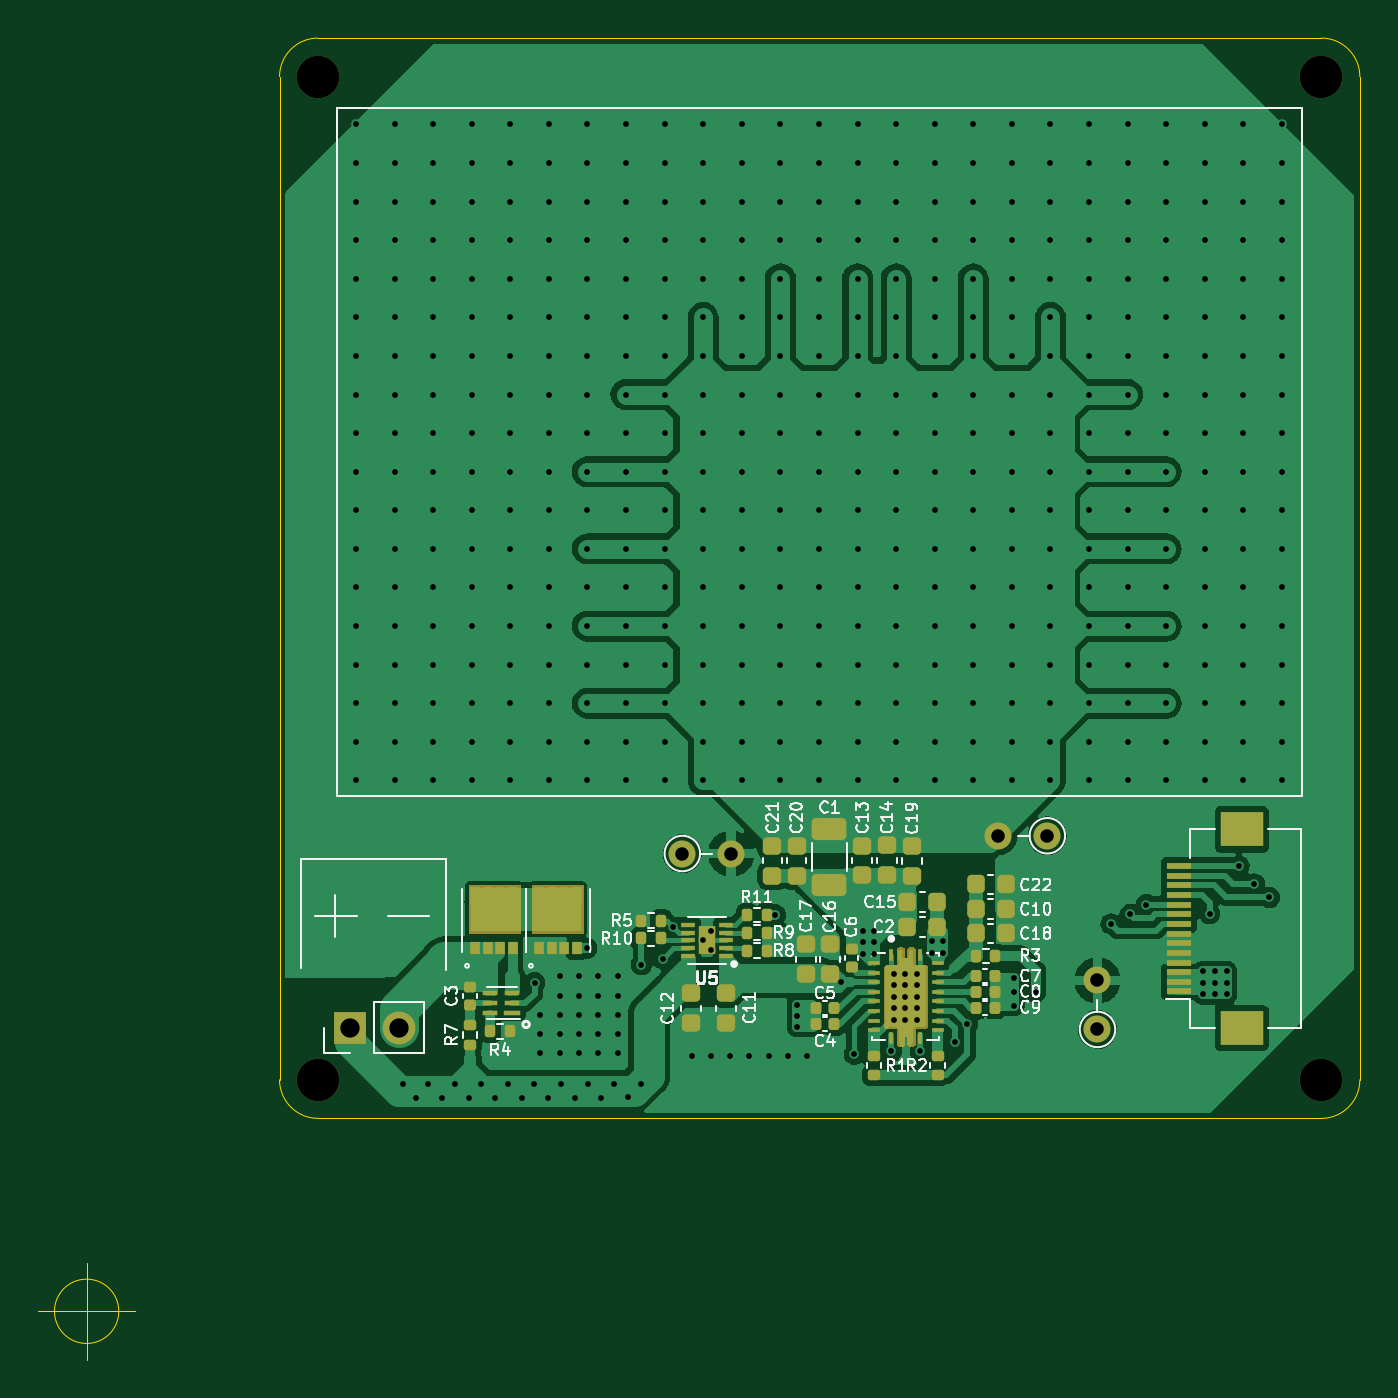
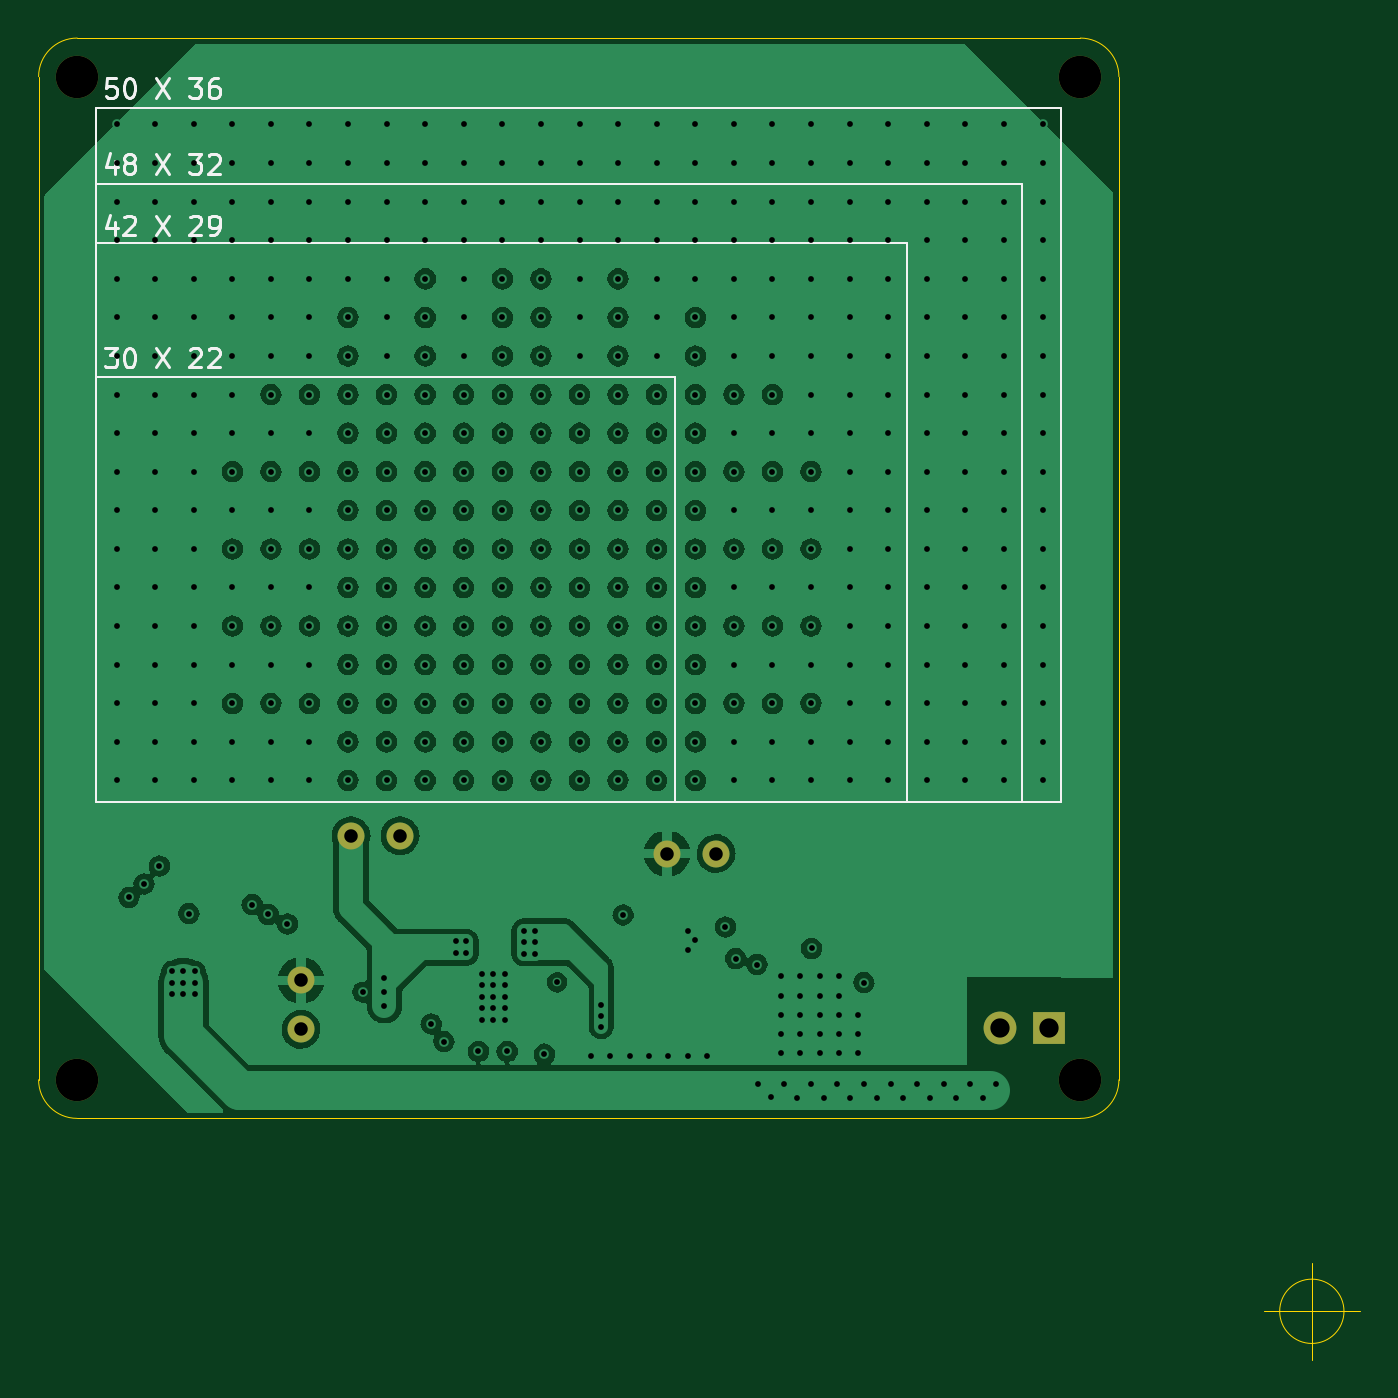
Circuit board: 13 layer files. Board 68.5 x 68.5 mm.
- bottom_copper: WirelessPower-B_Cu.gbr (225924 bytes)
- bottom_mask: WirelessPower-B_Mask.gbr (1212 bytes)
- paste: WirelessPower-B_Paste.gbr (496 bytes)
- bottom_silk: WirelessPower-B_Silkscreen.gbr (7477 bytes)
- outline: WirelessPower-Edge_Cuts.gbr (1226 bytes)
- top_copper: WirelessPower-F_Cu.gbr (161345 bytes)
- top_mask: WirelessPower-F_Mask.gbr (58272 bytes)
- paste: WirelessPower-F_Paste.gbr (46749 bytes)
- top_silk: WirelessPower-F_Silkscreen.gbr (36429 bytes)
- inner_copper: WirelessPower-In1_Cu.gbr (248581 bytes)
- inner_copper: WirelessPower-In2_Cu.gbr (131047 bytes)
- drill: WirelessPower-NPTH.drl (402 bytes)
- drill: WirelessPower-PTH.drl (9247 bytes)

=== bottom_copper: WirelessPower-B_Cu.gbr (225924 bytes, source omitted) ===
=== bottom_mask: WirelessPower-B_Mask.gbr ===
G04 #@! TF.GenerationSoftware,KiCad,Pcbnew,(6.0.0)*
G04 #@! TF.CreationDate,2022-03-25T20:35:40+08:00*
G04 #@! TF.ProjectId,WirelessPower,57697265-6c65-4737-9350-6f7765722e6b,rev?*
G04 #@! TF.SameCoordinates,Original*
G04 #@! TF.FileFunction,Soldermask,Bot*
G04 #@! TF.FilePolarity,Negative*
%FSLAX46Y46*%
G04 Gerber Fmt 4.6, Leading zero omitted, Abs format (unit mm)*
G04 Created by KiCad (PCBNEW (6.0.0)) date 2022-03-25 20:35:40*
%MOMM*%
%LPD*%
G01*
G04 APERTURE LIST*
%ADD10C,2.200000*%
%ADD11R,1.700000X1.700000*%
%ADD12O,1.700000X1.700000*%
%ADD13C,1.400000*%
%ADD14O,1.400000X1.400000*%
G04 APERTURE END LIST*
D10*
G04 #@! TO.C,J1*
X133610000Y-71790000D03*
G04 #@! TD*
G04 #@! TO.C,J2*
X133610000Y-123790000D03*
G04 #@! TD*
G04 #@! TO.C,J3*
X185610000Y-71790000D03*
G04 #@! TD*
G04 #@! TO.C,J4*
X185610000Y-123790000D03*
G04 #@! TD*
D11*
G04 #@! TO.C,J5*
X135250000Y-121090000D03*
D12*
X137790000Y-121090000D03*
G04 #@! TD*
D13*
G04 #@! TO.C,J6*
X171410000Y-111140000D03*
D14*
X168870000Y-111140000D03*
G04 #@! TD*
D13*
G04 #@! TO.C,TH1*
X174010000Y-121180000D03*
D14*
X174010000Y-118640000D03*
G04 #@! TD*
D13*
G04 #@! TO.C,TH2*
X152490000Y-112060000D03*
D14*
X155030000Y-112060000D03*
G04 #@! TD*
M02*

=== paste: WirelessPower-B_Paste.gbr ===
G04 #@! TF.GenerationSoftware,KiCad,Pcbnew,(6.0.0)*
G04 #@! TF.CreationDate,2022-03-25T20:35:40+08:00*
G04 #@! TF.ProjectId,WirelessPower,57697265-6c65-4737-9350-6f7765722e6b,rev?*
G04 #@! TF.SameCoordinates,Original*
G04 #@! TF.FileFunction,Paste,Bot*
G04 #@! TF.FilePolarity,Positive*
%FSLAX46Y46*%
G04 Gerber Fmt 4.6, Leading zero omitted, Abs format (unit mm)*
G04 Created by KiCad (PCBNEW (6.0.0)) date 2022-03-25 20:35:40*
%MOMM*%
%LPD*%
G01*
G04 APERTURE LIST*
G04 APERTURE END LIST*
M02*

=== bottom_silk: WirelessPower-B_Silkscreen.gbr (7477 bytes, source omitted) ===
=== outline: WirelessPower-Edge_Cuts.gbr ===
G04 #@! TF.GenerationSoftware,KiCad,Pcbnew,(6.0.0)*
G04 #@! TF.CreationDate,2022-03-25T20:35:40+08:00*
G04 #@! TF.ProjectId,WirelessPower,57697265-6c65-4737-9350-6f7765722e6b,rev?*
G04 #@! TF.SameCoordinates,Original*
G04 #@! TF.FileFunction,Profile,NP*
%FSLAX46Y46*%
G04 Gerber Fmt 4.6, Leading zero omitted, Abs format (unit mm)*
G04 Created by KiCad (PCBNEW (6.0.0)) date 2022-03-25 20:35:40*
%MOMM*%
%LPD*%
G01*
G04 APERTURE LIST*
G04 #@! TA.AperFunction,Profile*
%ADD10C,0.050000*%
G04 #@! TD*
G04 APERTURE END LIST*
D10*
X133610001Y-125790001D02*
X185610000Y-125790000D01*
X131610000Y-123790000D02*
X131610000Y-71790000D01*
X187610001Y-123789999D02*
X187610000Y-71790000D01*
X185610000Y-125790000D02*
G75*
G03*
X187610001Y-123789999I-1J2000002D01*
G01*
X131610000Y-123790000D02*
G75*
G03*
X133610001Y-125790001I2000002J1D01*
G01*
X133610001Y-69789999D02*
G75*
G03*
X131610000Y-71790000I1J-2000002D01*
G01*
X187610000Y-71790000D02*
G75*
G03*
X185609999Y-69789999I-2000002J-1D01*
G01*
X133610001Y-69789999D02*
X185609999Y-69789999D01*
X123276666Y-135790000D02*
G75*
G03*
X123276666Y-135790000I-1666666J0D01*
G01*
X119110000Y-135790000D02*
X124110000Y-135790000D01*
X121610000Y-133290000D02*
X121610000Y-138290000D01*
M02*

=== top_copper: WirelessPower-F_Cu.gbr (161345 bytes, source omitted) ===
=== top_mask: WirelessPower-F_Mask.gbr (58272 bytes, source omitted) ===
=== paste: WirelessPower-F_Paste.gbr (46749 bytes, source omitted) ===
=== top_silk: WirelessPower-F_Silkscreen.gbr (36429 bytes, source omitted) ===
=== inner_copper: WirelessPower-In1_Cu.gbr (248581 bytes, source omitted) ===
=== inner_copper: WirelessPower-In2_Cu.gbr (131047 bytes, source omitted) ===
=== drill: WirelessPower-NPTH.drl ===
M48
; DRILL file {KiCad (6.0.0)} date Fri Mar 25 20:35:41 2022
; FORMAT={-:-/ absolute / metric / decimal}
; #@! TF.CreationDate,2022-03-25T20:35:41+08:00
; #@! TF.GenerationSoftware,Kicad,Pcbnew,(6.0.0)
; #@! TF.FileFunction,NonPlated,1,4,NPTH
FMAT,2
METRIC
; #@! TA.AperFunction,NonPlated,NPTH,ComponentDrill
T1C2.200
%
G90
G05
T1
X133.61Y-71.79
X133.61Y-123.79
X185.61Y-71.79
X185.61Y-123.79
T0
M30

=== drill: WirelessPower-PTH.drl (9247 bytes, source omitted) ===
